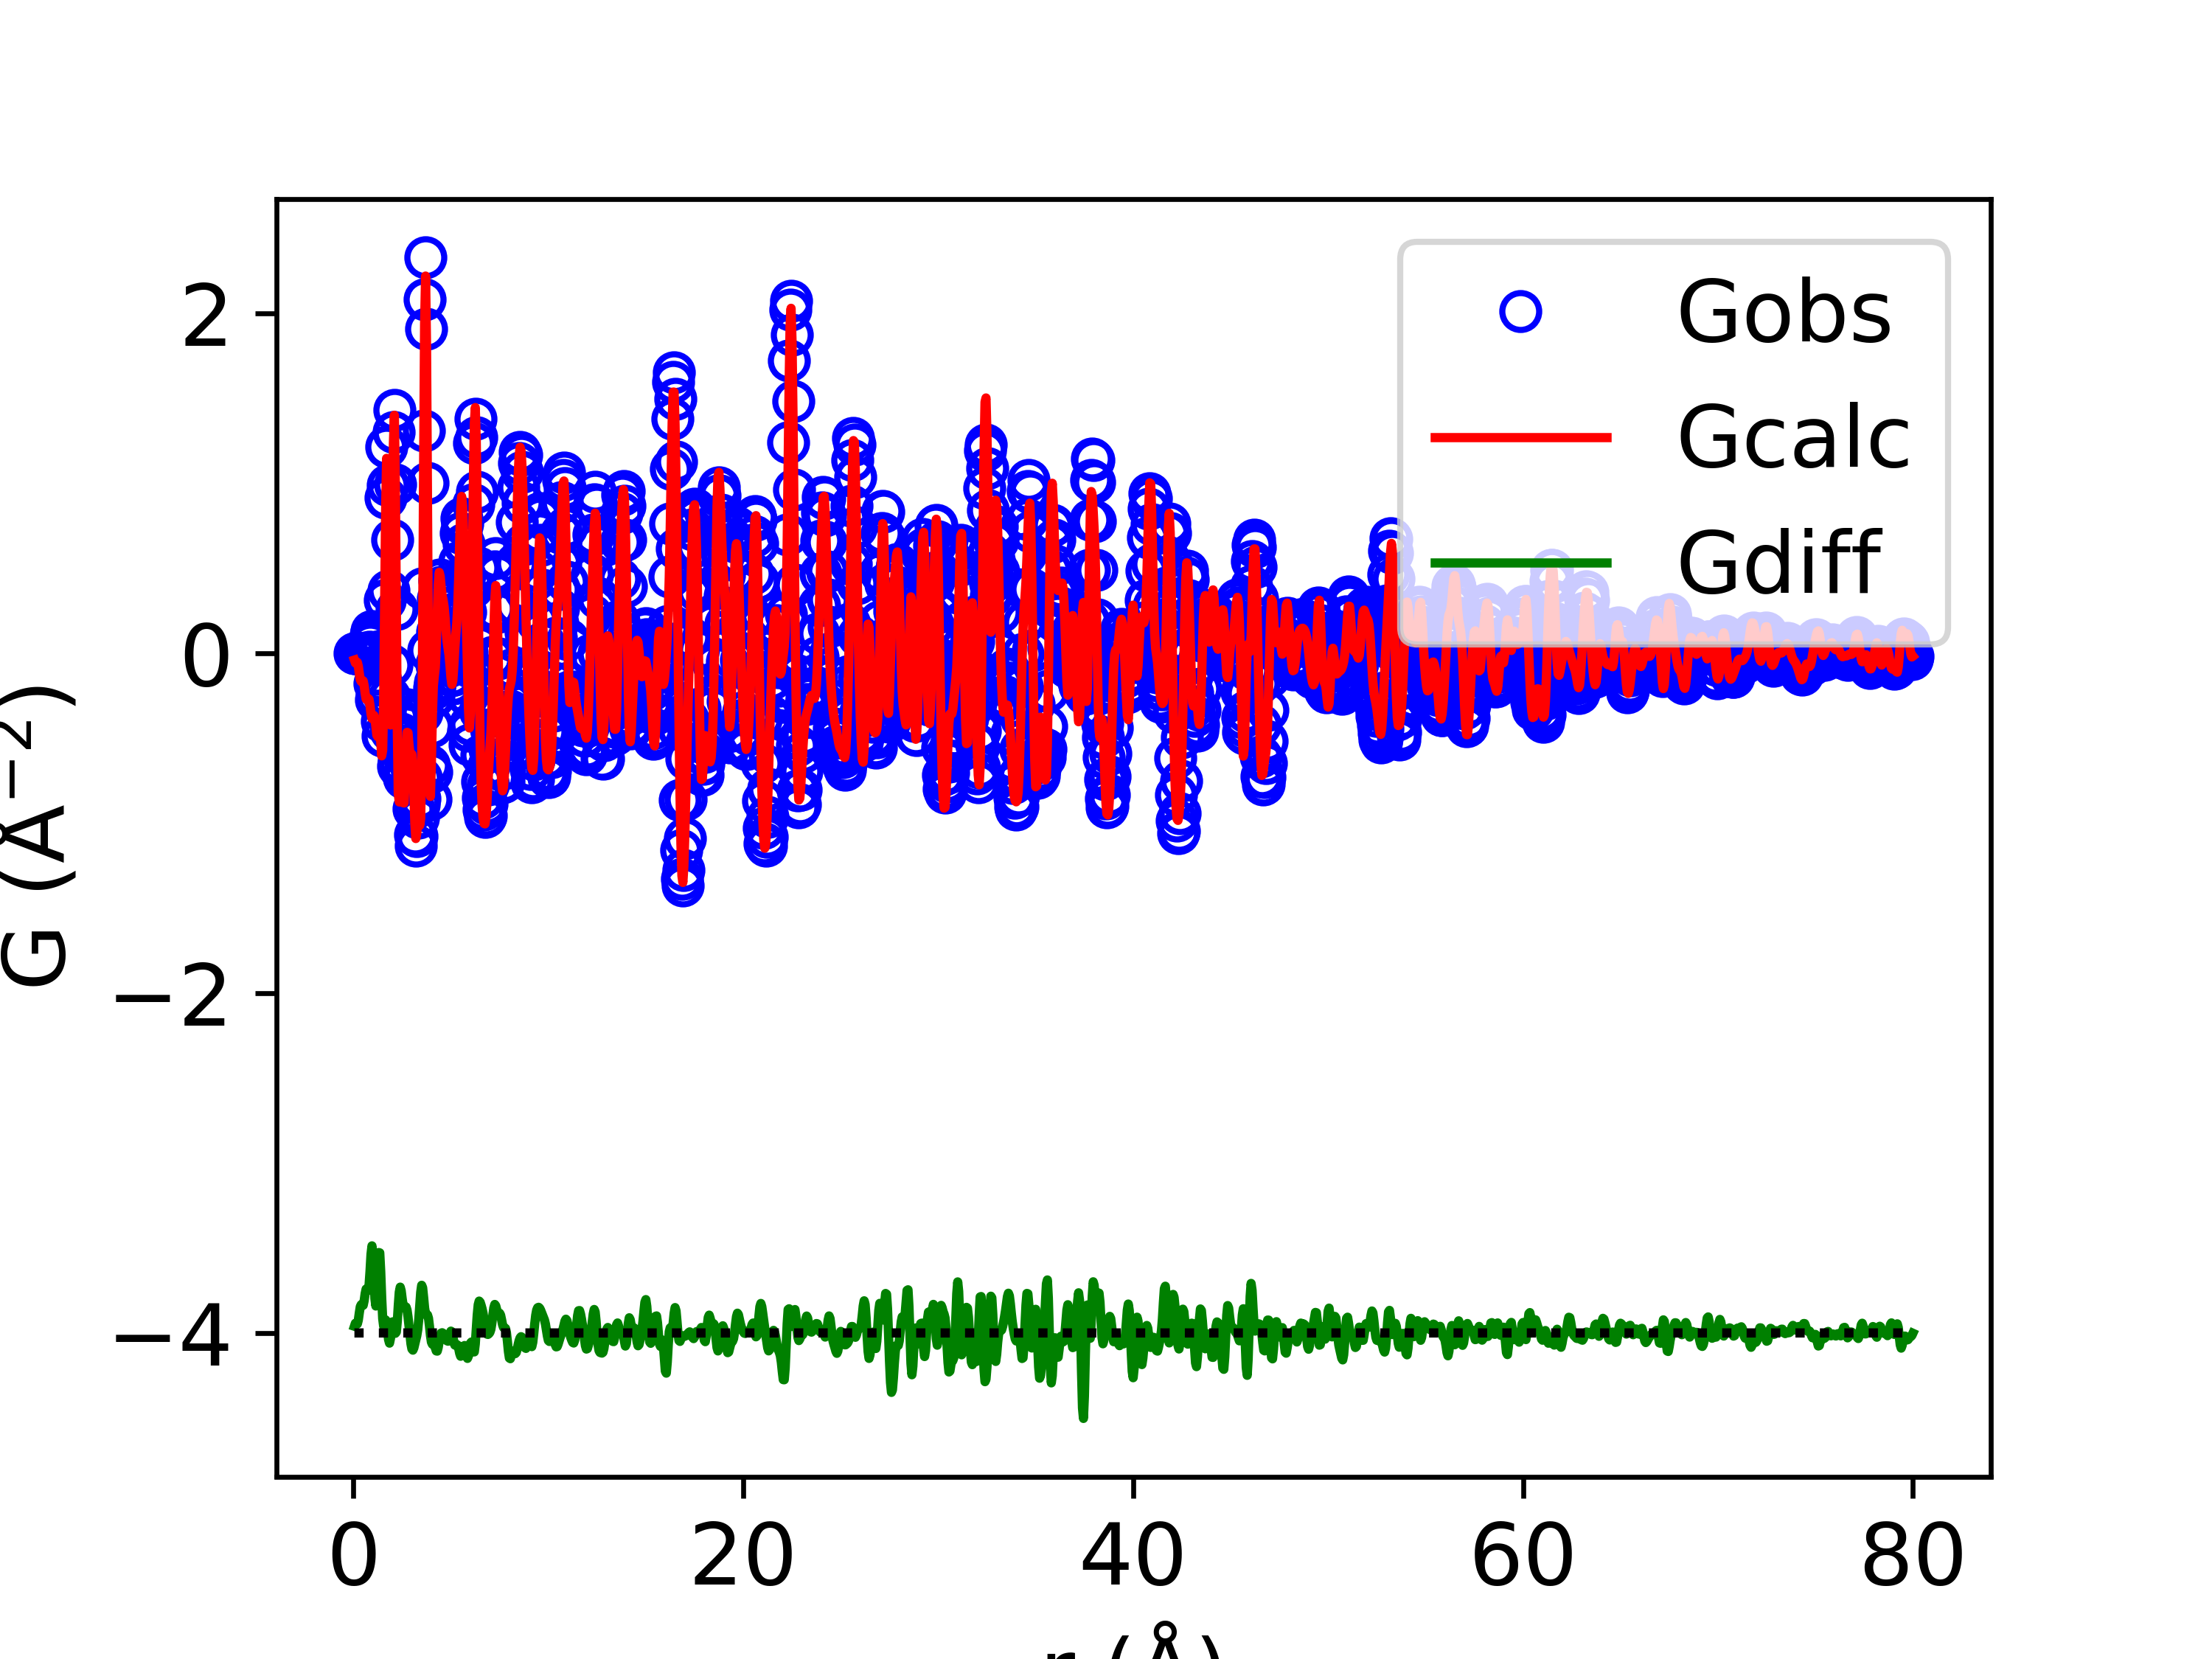

Source data for this figure (header and first rows):
x, yobs, ycalc, ydiff
0.05, -7.69379016249131e-12, -0.03948, 0.03948
0.1, -2.192186762287117e-10, -0.05695, 0.05695
0.15, -1.2669709509408328e-08, -0.05368, 0.05368
0.2, -1.5532132510710078e-07, -0.05297, 0.05297
0.25, -3.7552163262651063e-07, -0.0756, 0.0756
0.3, 4.29853555356968e-06, -0.1177, 0.1177
0.35, 4.001109595387154e-05, -0.1545, 0.1545
0.4, 0.000165, -0.1665, 0.1666
0.45, 0.0003912, -0.1603, 0.1607
0.5, 0.0004147, -0.1623, 0.1627
0.55, -0.0007184, -0.1908, 0.19
0.6, -0.004399, -0.2359, 0.2315
0.65, -0.01091, -0.2694, 0.2585
0.7, -0.01676, -0.2746, 0.2578
0.75, -0.01326, -0.2649, 0.2516
0.8, 0.01, -0.2709, 0.2809
0.85, 0.05545, -0.3074, 0.3628
0.9, 0.1069, -0.3561, 0.463
0.95, 0.1288, -0.3838, 0.5126
1.0, 0.08455, -0.3786, 0.4632
1.05, -0.03262, -0.3654, 0.3328
1.1, -0.1786, -0.3806, 0.202
1.15, -0.2724, -0.4308, 0.1584
1.2, -0.2496, -0.481, 0.2314
1.25, -0.1222, -0.4909, 0.3687
1.3, 0.007781, -0.4655, 0.4733
1.35, 0.01131, -0.4603, 0.4716
1.4, -0.1593, -0.5205, 0.3612
1.45, -0.398, -0.6036, 0.2056
1.5, -0.4859, -0.5701, 0.08421
1.55, -0.2421, -0.2811, 0.03894
1.6, 0.3129, 0.2593, 0.05359
1.65, 0.9177, 0.8409, 0.07688
1.7, 1.213, 1.148, 0.06584
1.75, 0.9913, 0.9749, 0.01641
1.8, 0.3688, 0.4076, -0.03887
1.85, -0.2552, -0.195, -0.06014
1.9, -0.4545, -0.422, -0.03249
1.95, -0.07006, -0.09282, 0.02277
2.0, 0.6706, 0.6056, 0.065
2.05, 1.302, 1.236, 0.06578
2.1, 1.432, 1.401, 0.03115
2.15, 0.9942, 0.9964, -0.002235
2.2, 0.2593, 0.2536, 0.005706
2.25, -0.3767, -0.4449, 0.06823
2.3, -0.6655, -0.8266, 0.1612
2.35, -0.6351, -0.8749, 0.2398
2.4, -0.5036, -0.7733, 0.2697
2.45, -0.4742, -0.7224, 0.2482
2.5, -0.5845, -0.7862, 0.2017
2.55, -0.7166, -0.8797, 0.1631
2.6, -0.732, -0.881, 0.1489
2.65, -0.6019, -0.7539, 0.152
2.7, -0.4243, -0.5769, 0.1526
2.75, -0.3303, -0.4649, 0.1346
2.8, -0.373, -0.4677, 0.09465
2.85, -0.4974, -0.5378, 0.04039
2.9, -0.6072, -0.5907, -0.01644
2.95, -0.6577, -0.5933, -0.06442
3.0, -0.6883, -0.594, -0.09433
... 1,540 more rows
